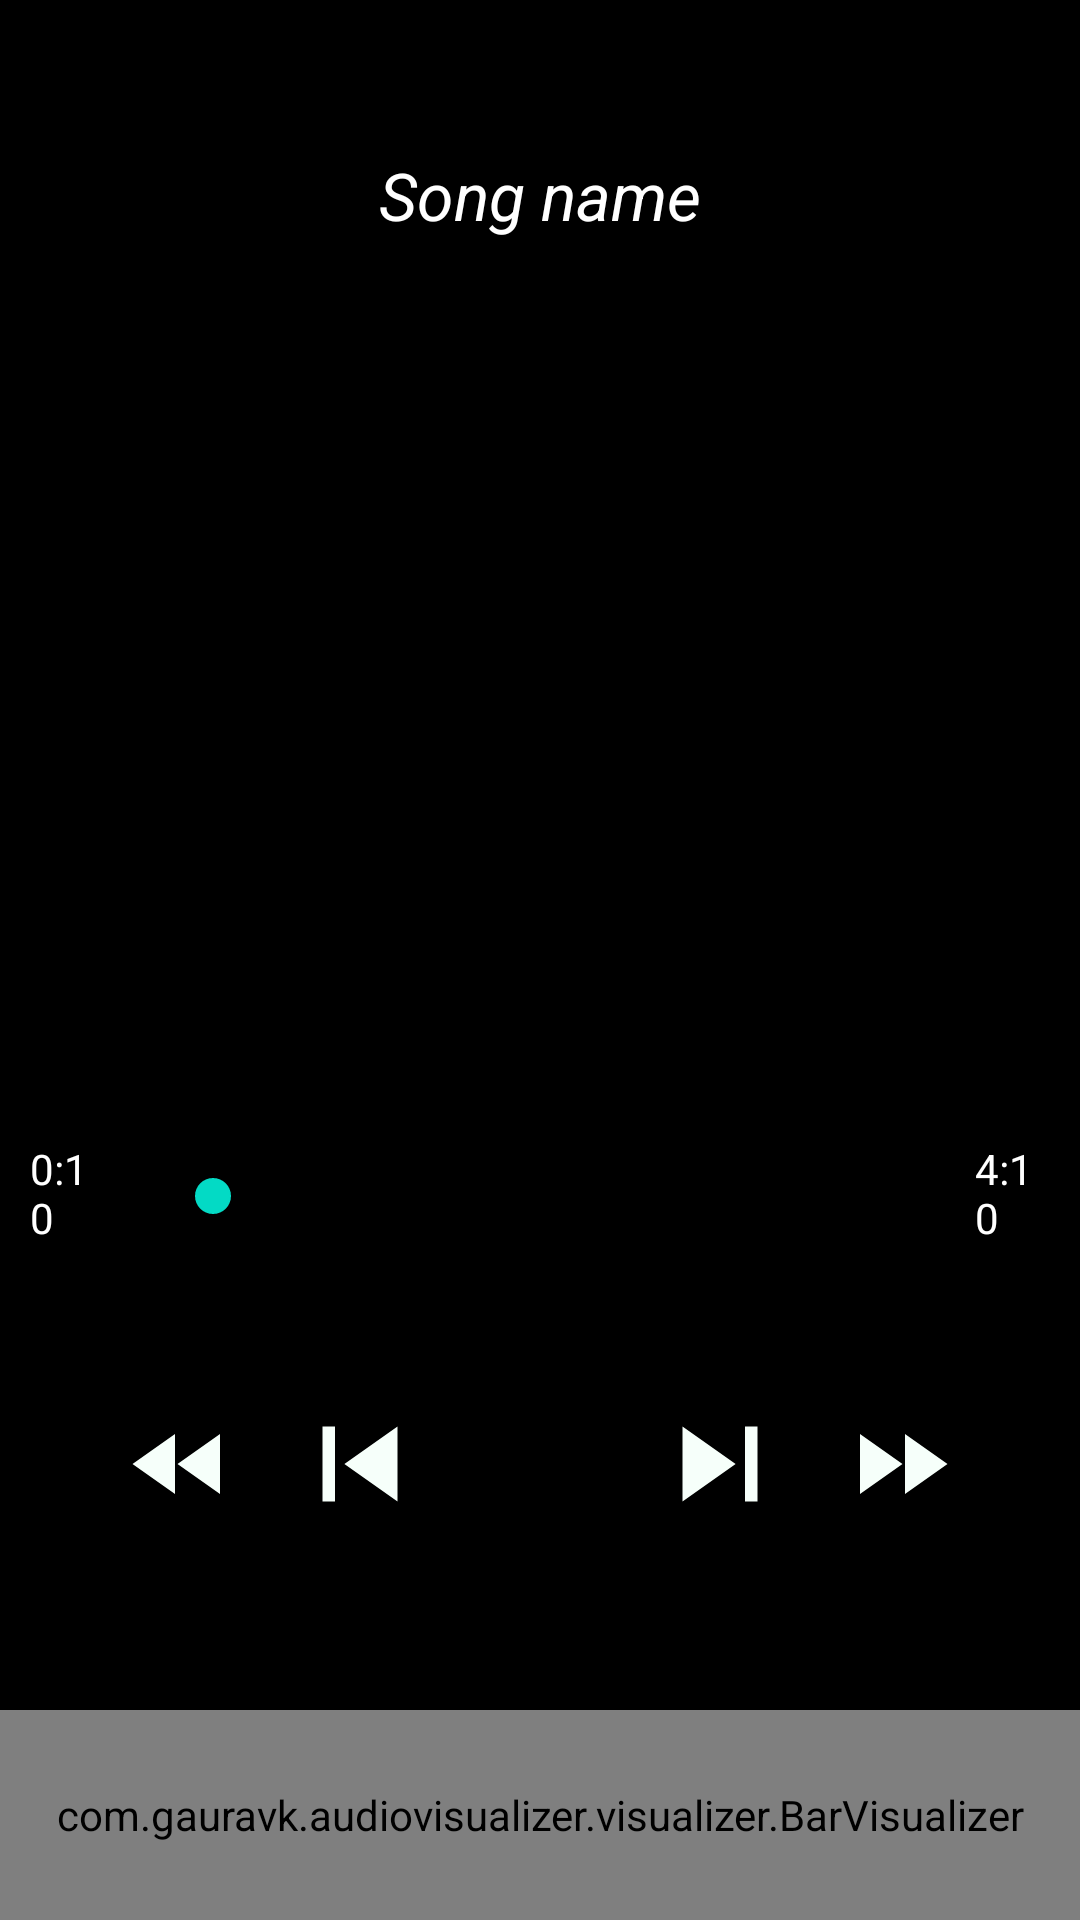

Here is an Android app screen rendered from its layout file. Give the layout XML and the strings, colors and styles it references.
<!-- AndroidManifest.xml: application theme Theme.PLAYERZilla -->
<!-- res/layout/activity_player.xml -->
<?xml version="1.0" encoding="utf-8"?>
<LinearLayout xmlns:android="http://schemas.android.com/apk/res/android"
    xmlns:app="http://schemas.android.com/apk/res-auto"
    xmlns:tools="http://schemas.android.com/tools"
    android:layout_width="match_parent"
    android:layout_height="match_parent"
    android:background="#000"
    android:orientation="vertical"
    android:weightSum="10"
    tools:context=".PlayerActivity">

    <LinearLayout
        android:layout_width="match_parent"
        android:layout_height="0dp"
        android:layout_weight="7"
        android:gravity="center"
        android:orientation="vertical">

        <TextView
            android:id="@+id/txtsn"
            android:layout_margin="20dp"
            android:ellipsize="marquee"
            android:marqueeRepeatLimit="marquee_forever"
            android:padding="10dp"
            android:singleLine="true"
            android:text="Song name"
            android:textColor="#FFF"
            android:textSize="22sp"
            android:textAlignment="center"
            android:textStyle="italic"
            android:layout_width="match_parent"
            android:layout_height="wrap_content">

        </TextView>

        <ImageView
            android:id="@+id/imageview"
            android:layout_marginBottom="8dp"
            android:layout_width="250dp"
            android:layout_height="250dp"
            android:src="@drawable/muzix">

        </ImageView>
        
        <RelativeLayout
            android:layout_width="match_parent"
            android:layout_height="60dp">
          <SeekBar
              android:id="@+id/seekbar"
              android:layout_centerInParent="true"
              android:layout_alignParentBottom="true"
              android:layout_margin="20dp"
              android:layout_marginBottom="40dp"
              android:layout_width="250dp"
              android:layout_height="wrap_content">


          </SeekBar>

            <TextView
                android:id="@+id/txtsstart"
                android:layout_toLeftOf="@+id/seekbar"
                android:layout_centerInParent="true"
                android:layout_alignParentLeft="false"
                android:layout_marginLeft="10dp"
                android:text="0:10"
                android:textColor="#FFF"
                android:textSize="14sp"
                android:layout_width="wrap_content"
                android:layout_height="wrap_content">
            </TextView>

            <TextView
                android:id="@+id/txtsstop"
                android:layout_toRightOf="@+id/seekbar"
                android:layout_centerInParent="true"
                android:layout_alignParentRight="false"
                android:layout_marginRight="10dp"
                android:text="4:10"
                android:textColor="#FFF"
                android:textSize="14sp"
                android:layout_width="wrap_content"
                android:layout_height="wrap_content">
            </TextView>
        </RelativeLayout>
    </LinearLayout>

    <LinearLayout
        android:layout_width="match_parent"
        android:layout_height="0dp"
        android:layout_weight="3">

        <RelativeLayout
            android:layout_width="match_parent"
            android:layout_height="match_parent">
            <Button
                android:id="@+id/playbtn"
                android:layout_centerHorizontal="true"
                android:background="@drawable/ic_pause"
                android:layout_width="70dp"
                android:layout_height="70dp">

            </Button>

            <Button
                android:id="@+id/btnnext"
                android:layout_toRightOf="@+id/playbtn"
                android:layout_marginTop="15dp"
                android:background="@drawable/ic_next"
                android:layout_width="50dp"
                android:layout_height="50dp">

            </Button>

            <Button
                android:id="@+id/btnprev"
                android:layout_toLeftOf="@+id/playbtn"
                android:layout_marginTop="15dp"
                android:background="@drawable/ic_prev"
                android:layout_width="50dp"
                android:layout_height="50dp">

            </Button>

            <Button
                android:id="@+id/btnff"
                android:layout_toRightOf="@id/btnnext"
                android:layout_marginTop="20dp"
                android:layout_marginLeft="15dp"
                android:background="@drawable/ic_fast_forward"
                android:layout_width="40dp"
                android:layout_height="40dp">

            </Button>

            <Button
                android:id="@+id/btnfr"
                android:layout_toLeftOf="@id/btnprev"
                android:layout_marginTop="20dp"
                android:layout_marginRight="15dp"
                android:background="@drawable/ic_fast_rewind"
                android:layout_width="40dp"
                android:layout_height="40dp">

            </Button>

            <com.gauravk.audiovisualizer.visualizer.BarVisualizer
                xmlns:custom="http://schemas.android.com/apk/res-auto"
                android:id="@+id/blast"
                android:layout_width="match_parent"
                android:layout_height="70dp"
                android:layout_alignParentBottom="true"
                custom:avDensity="0.5"
                custom:avType="outline"
                custom:avWidth="4dp"
                custom:avColor="#FF362E"
                custom:avSpeed="normal"/>


        </RelativeLayout>

    </LinearLayout>

</LinearLayout>
<!-- resources referenced by this layout -->
<resources>
  <!-- drawable ic_fast_forward (drawable) -->
  <vector android:height="24dp" android:tint="#F6FFFA"
      android:viewportHeight="24" android:viewportWidth="24"
      android:width="24dp" xmlns:android="http://schemas.android.com/apk/res/android">
      <path android:fillColor="@android:color/white" android:pathData="M4,18l8.5,-6L4,6v12zM13,6v12l8.5,-6L13,6z"/>
  </vector>
  <!-- drawable ic_fast_rewind (drawable) -->
  <vector android:height="24dp" android:tint="#F6FFFA"
      android:viewportHeight="24" android:viewportWidth="24"
      android:width="24dp" xmlns:android="http://schemas.android.com/apk/res/android">
      <path android:fillColor="@android:color/white" android:pathData="M11,18L11,6l-8.5,6 8.5,6zM11.5,12l8.5,6L20,6l-8.5,6z"/>
  </vector>
  <!-- drawable ic_next (drawable) -->
  <vector android:height="24dp" android:tint="#F6FFFA"
      android:viewportHeight="24" android:viewportWidth="24"
      android:width="24dp" xmlns:android="http://schemas.android.com/apk/res/android">
      <path android:fillColor="@android:color/white" android:pathData="M6,18l8.5,-6L6,6v12zM16,6v12h2V6h-2z"/>
  </vector>
  <!-- drawable ic_prev (drawable) -->
  <vector android:height="24dp" android:tint="#F6FFFA"
      android:viewportHeight="24" android:viewportWidth="24"
      android:width="24dp" xmlns:android="http://schemas.android.com/apk/res/android">
      <path android:fillColor="@android:color/white" android:pathData="M6,6h2v12L6,18zM9.5,12l8.5,6L18,6z"/>
  </vector>
  <style name="Theme.PLAYERZilla" parent="Theme.MaterialComponents.DayNight.DarkActionBar">
          
          <item name="colorPrimary">@color/purple_500</item>
          <item name="colorPrimaryVariant">@color/purple_700</item>
          <item name="colorOnPrimary">@color/white</item>
          
          <item name="colorSecondary">@color/teal_200</item>
          <item name="colorSecondaryVariant">@color/teal_700</item>
          <item name="colorOnSecondary">@color/black</item>
          
          <item name="android:statusBarColor" tools:targetApi="l">?attr/colorPrimaryVariant</item>
          
      </style>
  <!-- not gathered from this repository: default colours our renderer supplied (Android Studio template values) -->
  <color name="purple_500">#FF6200EE</color>
  <color name="purple_700">#FF3700B3</color>
  <color name="teal_200">#FF03DAC5</color>
  <color name="teal_700">#FF018786</color>
  <color name="black">#FF000000</color>
  <color name="white">#FFFFFFFF</color>
</resources>
